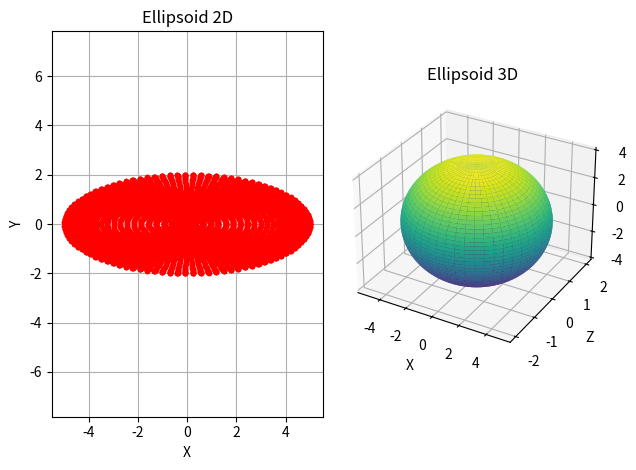

This figure's Python source:
import numpy as np
import matplotlib.pyplot as plt
from mpl_toolkits.mplot3d import Axes3D

theta = np.linspace(0, 2*np.pi, 100)
phi = np.linspace(0, np.pi, 50)

theta, phi = np.meshgrid(theta, phi)

a = 5
b = 2
c = 4
center = (0,0,0)

x = center[0] + a * np.sin(phi) * np.cos(theta)
y = center[1] + b * np.sin(phi) * np.sin(theta)
z = center[2] + c * np.cos(phi) 

plt.subplot(121)
plt.plot(x, y, 'r.')
plt.xlabel('X')
plt.ylabel('Y')
plt.axis('equal')
plt.grid(True)
plt.title("Ellipsoid 2D")

ax = plt.subplot(122, projection='3d')
ax.plot_surface(x, y, z, cmap='viridis')
ax.set_xlabel('X')
ax.set_ylabel('Y')
ax.set_ylabel('Z')
ax.set_title("Ellipsoid 3D")

plt.tight_layout()
plt.show()